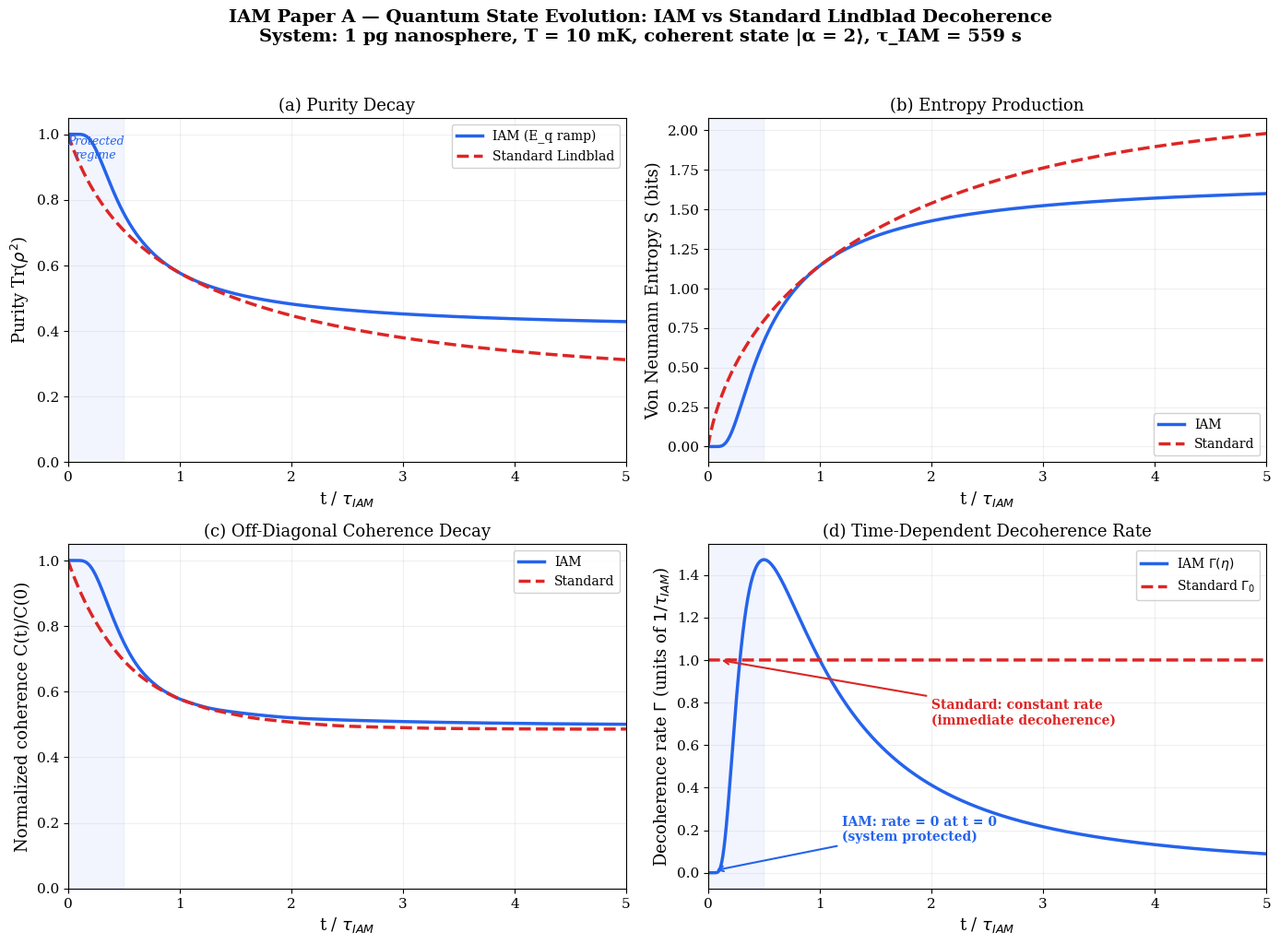

The matplotlib source for this figure: (Note: this script raises an exception after producing the figure.)
"""
IAM Paper A — Modified Lindblad Decoherence Simulation (v2)
============================================================
Works in the INTERACTION PICTURE: removes free Hamiltonian oscillation
and tracks only the decoherence dynamics. This is numerically stable
and physically correct — the interesting physics is the decoherence,
not the oscillation.

Simulates density matrix evolution under:
  1. Standard Lindblad (constant rate Γ₀)
  2. IAM-modified Lindblad (time-dependent Γ(t) from E_q ramp)

Tracks: purity, von Neumann entropy, coherence, phonon number.

Heath W. Mahaffey, Independent Researcher
February 21, 2026
"""

import numpy as np
import math
import matplotlib.pyplot as plt

# ============================================================
# Physical constants
# ============================================================
hbar = 1.0546e-34
k_B = 1.3806e-23
G = 6.674e-11
ln2 = np.log(2)

# ============================================================
# System: picogram nanosphere at 10 mK
# ============================================================
m = 1e-12
rho_mat = 2000  # silica density
R = (3 * m / (4 * np.pi * rho_mat))**(1/3)
T = 0.01  # 10 mK

E_G = G * m**2 / R
tau_IAM = hbar * k_B**2 * T**2 * ln2 / E_G**3
tau_PD = hbar / E_G

print(f"System: m = {m:.0e} kg, R = {R:.2e} m, T = {T*1000:.0f} mK")
print(f"E_G = {E_G:.3e} J")
print(f"τ_IAM = {tau_IAM:.2f} s")
print(f"τ_PD = {tau_PD:.3e} s")
print()

# ============================================================
# Hilbert space (interaction picture — no Hamiltonian)
# ============================================================
N_fock = 15

# Annihilation operator
a = np.zeros((N_fock, N_fock), dtype=complex)
for n in range(N_fock - 1):
    a[n, n+1] = np.sqrt(n + 1)
a_dag = a.conj().T
n_op = a_dag @ a

# Initial state: coherent |α=2⟩
alpha = 2.0
psi = np.zeros(N_fock, dtype=complex)
for n in range(N_fock):
    psi[n] = (alpha**n / np.sqrt(math.factorial(n))) * np.exp(-abs(alpha)**2 / 2)
psi /= np.linalg.norm(psi)
rho_0 = np.outer(psi, psi.conj())

print(f"Initial state: |α={alpha}⟩, ⟨n⟩ = {np.real(np.trace(n_op @ rho_0)):.2f}")
print(f"Initial purity: {np.real(np.trace(rho_0 @ rho_0)):.6f}")
print()

# ============================================================
# Decoherence rate functions (in units where time is in τ_IAM)
# ============================================================

def gamma_iam_normalized(eta):
    """IAM rate in units of 1/τ_IAM. Zero at η=0, peaks near η=1."""
    if eta < 1e-8:
        return 0.0
    return (1.0 / eta**2) * np.exp(1.0 - 1.0/eta)

def gamma_std_normalized(eta):
    """Constant rate = 1 in normalized units"""
    return 1.0

# ============================================================
# Lindblad dissipator (interaction picture — no Hamiltonian term)
# dρ/dη = Γ(η) × (a ρ a† - ½{a†a, ρ})
# ============================================================

def dissipator(rho_state, gamma):
    """Lindblad dissipator for position dephasing channel.
    
    Gravitational decoherence destroys spatial coherence (superposition)
    WITHOUT removing energy. The correct collapse operator is proportional
    to position: L = x = (a + a†)/√2.
    
    This produces dephasing in position basis: off-diagonal elements 
    decay while diagonal elements (populations) are preserved.
    """
    x = (a + a_dag) / np.sqrt(2)  # position operator
    L = x
    L_dag = x  # x is Hermitian
    LdL = L_dag @ L  # = x²
    L_rho_Ld = L @ rho_state @ L_dag
    anticomm = LdL @ rho_state + rho_state @ LdL
    return gamma * (L_rho_Ld - 0.5 * anticomm)

def rk4_step(rho_state, eta, d_eta, gamma_func):
    """4th-order Runge-Kutta for density matrix evolution"""
    k1 = dissipator(rho_state, gamma_func(eta))
    k2 = dissipator(rho_state + 0.5 * d_eta * k1, gamma_func(eta + 0.5 * d_eta))
    k3 = dissipator(rho_state + 0.5 * d_eta * k2, gamma_func(eta + 0.5 * d_eta))
    k4 = dissipator(rho_state + d_eta * k3, gamma_func(eta + d_eta))
    
    rho_new = rho_state + (d_eta / 6.0) * (k1 + 2*k2 + 2*k3 + k4)
    
    # Force Hermiticity and trace = 1
    rho_new = 0.5 * (rho_new + rho_new.conj().T)
    rho_new /= np.trace(rho_new)
    
    return rho_new

# ============================================================
# Diagnostics
# ============================================================

def get_purity(rho_state):
    return np.real(np.trace(rho_state @ rho_state))

def get_entropy(rho_state):
    evals = np.real(np.linalg.eigvalsh(rho_state))
    evals = evals[evals > 1e-15]
    return -np.sum(evals * np.log2(evals))

def get_coherence_l1(rho_state):
    """l1 norm of off-diagonal elements"""
    return np.sum(np.abs(rho_state)) - np.sum(np.abs(np.diag(rho_state)))

def get_mean_n(rho_state):
    return np.real(np.trace(n_op @ rho_state))

# ============================================================
# Run simulations
# ============================================================
eta_max = 5.0  # simulate to 5 × τ_IAM
N_steps = 5000
d_eta = eta_max / N_steps
eta_array = np.linspace(0, eta_max, N_steps + 1)

print("Running simulations (RK4 in interaction picture)...")

results = {}
for name, gfunc in [("IAM", gamma_iam_normalized), 
                      ("Standard", gamma_std_normalized)]:
    print(f"  {name}...", end="", flush=True)
    
    pur = [get_purity(rho_0)]
    ent = [get_entropy(rho_0)]
    coh = [get_coherence_l1(rho_0)]
    mn = [get_mean_n(rho_0)]
    gam = [gfunc(0)]
    
    rho_curr = rho_0.copy()
    snapshots = {0.0: rho_0.copy()}
    snap_targets = [0.5, 1.0, 2.0, 3.0, 5.0]
    
    for step in range(N_steps):
        eta = eta_array[step]
        rho_curr = rk4_step(rho_curr, eta, d_eta, gfunc)
        
        pur.append(get_purity(rho_curr))
        ent.append(get_entropy(rho_curr))
        coh.append(get_coherence_l1(rho_curr))
        mn.append(get_mean_n(rho_curr))
        gam.append(gfunc(eta_array[step + 1]))
        
        # Save snapshots
        for st in snap_targets:
            if st not in snapshots and abs(eta_array[step+1] - st) < 1.5 * d_eta:
                snapshots[st] = rho_curr.copy()
    
    results[name] = {
        'purity': np.array(pur),
        'entropy': np.array(ent),
        'coherence': np.array(coh),
        'mean_n': np.array(mn),
        'gamma': np.array(gam),
        'snapshots': snapshots,
    }
    print(f" done. Final purity = {pur[-1]:.4f}")

print()

# ============================================================
# Plotting
# ============================================================
plt.rcParams.update({
    'font.family': 'serif',
    'font.size': 11,
    'axes.labelsize': 13,
    'axes.titlesize': 13,
    'legend.fontsize': 10,
    'figure.dpi': 150,
    'savefig.dpi': 300,
    'savefig.bbox': 'tight',
})

IAM_C = '#2563EB'
STD_C = '#DC2626'

# ============================================================
# FIGURE 10: Four-panel quantum state evolution
# ============================================================
fig, axes = plt.subplots(2, 2, figsize=(14, 10))

# (a) Purity
ax = axes[0, 0]
ax.plot(eta_array, results['IAM']['purity'], color=IAM_C, lw=2.5, label='IAM (E_q ramp)')
ax.plot(eta_array, results['Standard']['purity'], color=STD_C, lw=2.5, ls='--', label='Standard Lindblad')
ax.set_xlabel(r't / $\tau_{IAM}$')
ax.set_ylabel(r'Purity Tr($\rho^2$)')
ax.set_title('(a) Purity Decay')
ax.legend(loc='upper right', framealpha=0.9)
ax.set_xlim(0, 5)
ax.set_ylim(0, 1.05)
ax.grid(True, alpha=0.2)
ax.axvspan(0, 0.5, alpha=0.06, color=IAM_C)
ax.text(0.25, 0.95, 'Protected\nregime', fontsize=9, color=IAM_C, 
        fontstyle='italic', ha='center', va='top', transform=ax.get_xaxis_transform())

# (b) Von Neumann Entropy
ax = axes[0, 1]
ax.plot(eta_array, results['IAM']['entropy'], color=IAM_C, lw=2.5, label='IAM')
ax.plot(eta_array, results['Standard']['entropy'], color=STD_C, lw=2.5, ls='--', label='Standard')
ax.set_xlabel(r't / $\tau_{IAM}$')
ax.set_ylabel('Von Neumann Entropy S (bits)')
ax.set_title('(b) Entropy Production')
ax.legend(loc='lower right', framealpha=0.9)
ax.set_xlim(0, 5)
ax.grid(True, alpha=0.2)
ax.axvspan(0, 0.5, alpha=0.06, color=IAM_C)

# (c) Coherence decay
ax = axes[1, 0]
c_iam = results['IAM']['coherence']
c_std = results['Standard']['coherence']
ax.plot(eta_array, c_iam / c_iam[0], color=IAM_C, lw=2.5, label='IAM')
ax.plot(eta_array, c_std / c_std[0], color=STD_C, lw=2.5, ls='--', label='Standard')
ax.set_xlabel(r't / $\tau_{IAM}$')
ax.set_ylabel('Normalized coherence C(t)/C(0)')
ax.set_title('(c) Off-Diagonal Coherence Decay')
ax.legend(loc='upper right', framealpha=0.9)
ax.set_xlim(0, 5)
ax.set_ylim(0, 1.05)
ax.grid(True, alpha=0.2)
ax.axvspan(0, 0.5, alpha=0.06, color=IAM_C)

# (d) Decoherence rate
ax = axes[1, 1]
ax.plot(eta_array, results['IAM']['gamma'], color=IAM_C, lw=2.5, label=r'IAM $\Gamma(\eta)$')
ax.plot(eta_array, results['Standard']['gamma'], color=STD_C, lw=2.5, ls='--', label=r'Standard $\Gamma_0$')
ax.set_xlabel(r't / $\tau_{IAM}$')
ax.set_ylabel(r'Decoherence rate $\Gamma$ (units of $1/\tau_{IAM}$)')
ax.set_title('(d) Time-Dependent Decoherence Rate')
ax.legend(loc='upper right', framealpha=0.9)
ax.set_xlim(0, 5)
ax.grid(True, alpha=0.2)
ax.axvspan(0, 0.5, alpha=0.06, color=IAM_C)
ax.annotate('IAM: rate = 0 at t = 0\n(system protected)',
            xy=(0.05, 0.01), xytext=(1.2, 0.15),
            fontsize=10, color=IAM_C, fontweight='bold',
            arrowprops=dict(arrowstyle='->', color=IAM_C, lw=1.5))
ax.annotate('Standard: constant rate\n(immediate decoherence)',
            xy=(0.1, 1.0), xytext=(2.0, 0.7),
            fontsize=10, color=STD_C, fontweight='bold',
            arrowprops=dict(arrowstyle='->', color=STD_C, lw=1.5))

fig.suptitle('IAM Paper A — Quantum State Evolution: IAM vs Standard Lindblad Decoherence\n'
             f'System: 1 pg nanosphere, T = 10 mK, coherent state |α = 2⟩, '
             f'τ_IAM = {tau_IAM:.0f} s',
             fontsize=14, fontweight='bold', y=1.02)
plt.tight_layout()
fig.savefig('/home/claude/fig10_lindblad_evolution.png')
print("Figure 10 saved")

# ============================================================
# FIGURE 11: Density matrix snapshots (|ρ_mn|)
# ============================================================
snap_etas = [0.0, 0.5, 1.0, 2.0, 5.0]
snap_labels = ['t = 0', 't = 0.5τ', 't = τ', 't = 2τ', 't = 5τ']

fig2, axes2 = plt.subplots(2, 5, figsize=(20, 7))

for row, (name, color) in enumerate([('IAM', IAM_C), ('Standard', STD_C)]):
    snaps = results[name]['snapshots']
    for col, (se, sl) in enumerate(zip(snap_etas, snap_labels)):
        ax = axes2[row, col]
        if se in snaps:
            rho_snap = snaps[se]
            n_show = 10
            im = ax.imshow(np.abs(rho_snap[:n_show, :n_show]),
                          cmap='magma', vmin=0, vmax=0.45,
                          origin='lower', aspect='equal',
                          extent=[-0.5, n_show-0.5, -0.5, n_show-0.5])
            p = get_purity(rho_snap)
            ax.set_title(f'{sl}\nP = {p:.3f}', fontsize=10)
        else:
            ax.text(0.5, 0.5, 'N/A', ha='center', va='center',
                   transform=ax.transAxes, fontsize=14, color='gray')
            ax.set_title(f'{sl}', fontsize=10)
        
        if col == 0:
            ax.set_ylabel(f'{name}\n|ρ_mn|', fontsize=11, color=color, fontweight='bold')
        if row == 1:
            ax.set_xlabel('n', fontsize=9)

# Add colorbar
fig2.subplots_adjust(right=0.92)
cbar_ax = fig2.add_axes([0.93, 0.15, 0.015, 0.7])
fig2.colorbar(im, cax=cbar_ax, label='|ρ_mn|')

fig2.suptitle('IAM Paper A — Density Matrix Evolution: IAM vs Standard Lindblad\n'
              'Fock-space representation (first 10 states), coherent state |α = 2⟩',
              fontsize=14, fontweight='bold', y=1.02)
fig2.savefig('/home/claude/fig11_density_matrices.png')
print("Figure 11 saved")

# ============================================================
# FIGURE 12: Phonon decay + entropy rate + purity difference
# ============================================================
fig3, (ax1, ax2, ax3) = plt.subplots(1, 3, figsize=(18, 5.5))

# Left: Phonon number
ax1.plot(eta_array, results['IAM']['mean_n'], color=IAM_C, lw=2.5, label='IAM')
ax1.plot(eta_array, results['Standard']['mean_n'], color=STD_C, lw=2.5, ls='--', label='Standard')
ax1.set_xlabel(r't / $\tau_{IAM}$')
ax1.set_ylabel(r'Mean phonon number $\langle n \rangle$')
ax1.set_title('(a) Phonon Number Decay')
ax1.legend(framealpha=0.9)
ax1.set_xlim(0, 5)
ax1.grid(True, alpha=0.2)

# Middle: Entropy production rate
dS_iam = np.gradient(results['IAM']['entropy'], d_eta)
dS_std = np.gradient(results['Standard']['entropy'], d_eta)
ax2.plot(eta_array, dS_iam, color=IAM_C, lw=2.5, label='IAM dS/dη')
ax2.plot(eta_array, dS_std, color=STD_C, lw=2.5, ls='--', label='Standard dS/dη')
ax2.set_xlabel(r't / $\tau_{IAM}$')
ax2.set_ylabel(r'dS/d$\eta$ (bits per $\tau_{IAM}$)')
ax2.set_title('(b) Entropy Production Rate')
ax2.legend(framealpha=0.9)
ax2.set_xlim(0, 5)
ax2.grid(True, alpha=0.2)

# Right: Purity difference (the experimental observable)
purity_diff = results['IAM']['purity'] - results['Standard']['purity']
ax3.plot(eta_array, purity_diff, color='#7C3AED', lw=2.5)
ax3.axhline(y=0, color='gray', lw=0.8, ls=':')
ax3.fill_between(eta_array, 0, purity_diff, 
                  where=(purity_diff > 0), alpha=0.2, color=IAM_C, label='IAM more coherent')
ax3.fill_between(eta_array, 0, purity_diff,
                  where=(purity_diff < 0), alpha=0.2, color=STD_C, label='Standard more coherent')
ax3.set_xlabel(r't / $\tau_{IAM}$')
ax3.set_ylabel(r'$\Delta$Purity (IAM − Standard)')
ax3.set_title('(c) Purity Difference: The Observable')
ax3.legend(framealpha=0.9, fontsize=9)
ax3.set_xlim(0, 5)
ax3.grid(True, alpha=0.2)

# Mark the peak difference
idx_peak = np.argmax(np.abs(purity_diff))
ax3.annotate(f'Peak ΔP = {purity_diff[idx_peak]:.3f}\nat η = {eta_array[idx_peak]:.2f}',
            xy=(eta_array[idx_peak], purity_diff[idx_peak]),
            xytext=(eta_array[idx_peak] + 0.8, purity_diff[idx_peak] * 0.7),
            fontsize=11, fontweight='bold', color='#7C3AED',
            arrowprops=dict(arrowstyle='->', color='#7C3AED', lw=1.5))

fig3.suptitle('IAM Paper A — Information Thermodynamics of Decoherence\n'
              '1 pg nanosphere, 10 mK, |α = 2⟩',
              fontsize=14, fontweight='bold', y=1.02)
plt.tight_layout()
fig3.savefig('/home/claude/fig12_phonon_entropy_purity.png')
print("Figure 12 saved")

# ============================================================
# Print summary
# ============================================================
print("\n" + "="*70)
print("SIMULATION RESULTS SUMMARY")
print("="*70)

for name in ['IAM', 'Standard']:
    r = results[name]
    print(f"\n{name} Lindblad:")
    for eta_check in [0.25, 0.5, 1.0, 2.0, 5.0]:
        idx = int(eta_check / eta_max * N_steps)
        idx = min(idx, N_steps)
        print(f"  η = {eta_check}: purity = {r['purity'][idx]:.4f}, "
              f"S = {r['entropy'][idx]:.3f} bits, "
              f"⟨n⟩ = {r['mean_n'][idx]:.3f}, "
              f"C/C₀ = {r['coherence'][idx]/r['coherence'][0]:.4f}")

print(f"\n{'='*70}")
print("KEY DISCRIMINATORS:")
print(f"  At η = 0.5 (halfway to τ_IAM):")
idx_half = int(0.5 / eta_max * N_steps)
p_iam_half = results['IAM']['purity'][idx_half]
p_std_half = results['Standard']['purity'][idx_half]
print(f"    IAM purity:  {p_iam_half:.4f}")
print(f"    Std purity:  {p_std_half:.4f}")
print(f"    Difference:  {p_iam_half - p_std_half:.4f} ({(p_iam_half - p_std_half)/p_std_half*100:.1f}%)")

print(f"\n  Peak purity difference:")
print(f"    ΔP = {purity_diff[idx_peak]:.4f} at η = {eta_array[idx_peak]:.2f}")
print(f"    This is the optimal measurement time for discrimination")

print(f"\n  At η = 1.0 (one τ_IAM):")
idx_one = int(1.0 / eta_max * N_steps)
c_iam_one = results['IAM']['coherence'][idx_one] / results['IAM']['coherence'][0]
c_std_one = results['Standard']['coherence'][idx_one] / results['Standard']['coherence'][0]
print(f"    IAM coherence remaining:  {c_iam_one:.4f} ({c_iam_one*100:.1f}%)")
print(f"    Std coherence remaining:  {c_std_one:.4f} ({c_std_one*100:.1f}%)")
print(f"{'='*70}")
